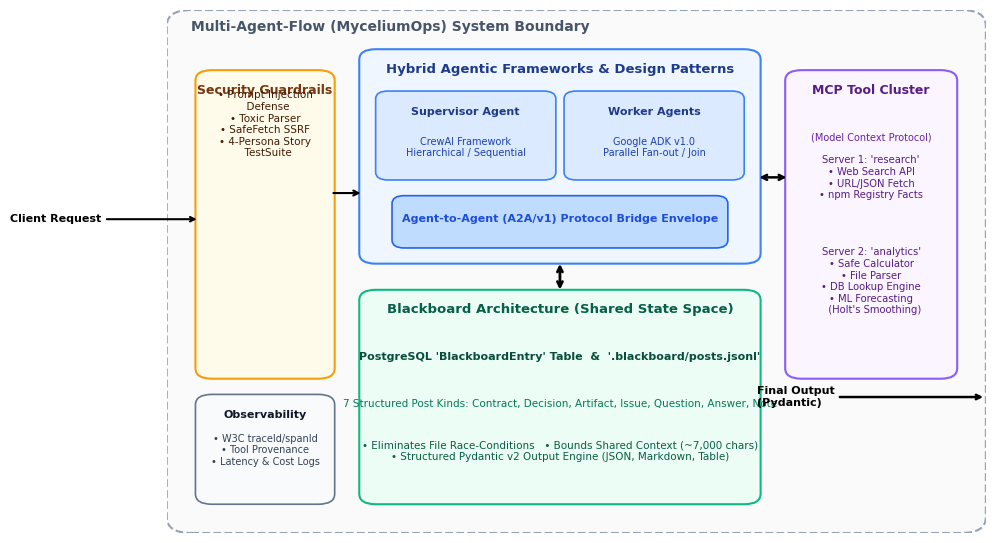

The matplotlib source for this figure: (Note: this script raises an exception after producing the figure.)
import matplotlib.pyplot as plt
import matplotlib.patches as patches
import numpy as np

# Set font family to sans-serif / academic publication
plt.rcParams['font.sans-serif'] = 'DejaVu Sans'
plt.rcParams['font.size'] = 9

def create_architecture_figure():
    fig, ax = plt.subplots(figsize=(10, 5.5), dpi=300)
    ax.set_xlim(0, 100)
    ax.set_ylim(0, 100)
    ax.axis('off')

    c_blue = '#1E3A8A'
    c_light_blue = '#EFF6FF'
    c_border_blue = '#3B82F6'
    
    c_emerald = '#065F46'
    c_light_emerald = '#ECFDF5'
    c_border_emerald = '#10B981'

    c_purple = '#581C87'
    c_light_purple = '#FAF5FF'
    c_border_purple = '#8B5CF6'

    c_slate = '#0F172A'
    c_light_slate = '#F8FAFC'
    c_border_slate = '#64748B'

    c_amber = '#78350F'
    c_light_amber = '#FFFBEB'
    c_border_amber = '#F59E0B'

    # 1. Outer Box: System Boundary
    box_outer = patches.FancyBboxPatch((1, 1), 98, 98, boxstyle="round,pad=1,rounding_size=3",
                                       edgecolor='#94A3B8', facecolor='#FAFAFA', linestyle='--', linewidth=1.5)
    ax.add_patch(box_outer)
    ax.text(3, 96, "Multi-Agent-Flow (MyceliumOps) System Boundary", fontsize=10, fontweight='bold', color='#475569')

    # 2. Ingress / Guardrail Layer (Left)
    box_guard = patches.FancyBboxPatch((4, 30), 16, 58, boxstyle="round,pad=0.5,rounding_size=2",
                                       edgecolor=c_border_amber, facecolor=c_light_amber, linewidth=1.5)
    ax.add_patch(box_guard)
    ax.text(12, 84, "Security Guardrails", ha='center', fontweight='bold', fontsize=9, color=c_amber)
    ax.text(12, 72, "• Prompt Injection\n  Defense\n• Toxic Parser\n• SafeFetch SSRF\n• 4-Persona Story\n  TestSuite",
            ha='center', fontsize=7.5, color='#451A03')

    # Ingress Arrow
    ax.annotate("Client Request", xy=(4, 60), xytext=(-8, 60),
                arrowprops=dict(facecolor=c_slate, arrowstyle="->", lw=1.5),
                fontsize=8, ha='right', va='center', fontweight='bold')

    # 3. Orchestration & Framework Layer (Center-Top)
    box_orch = patches.FancyBboxPatch((24, 52), 48, 40, boxstyle="round,pad=0.5,rounding_size=2",
                                      edgecolor=c_border_blue, facecolor=c_light_blue, linewidth=1.5)
    ax.add_patch(box_orch)
    ax.text(48, 88, "Hybrid Agentic Frameworks & Design Patterns", ha='center', fontweight='bold', fontsize=9.5, color=c_blue)

    # Sub-box: Supervisor (CrewAI)
    box_sup = patches.FancyBboxPatch((26, 68), 21, 16, boxstyle="round,pad=0.5,rounding_size=1.5",
                                     edgecolor=c_border_blue, facecolor='#DBEAFE', linewidth=1.2)
    ax.add_patch(box_sup)
    ax.text(36.5, 80, "Supervisor Agent", ha='center', fontweight='bold', fontsize=8, color=c_blue)
    ax.text(36.5, 72, "CrewAI Framework\nHierarchical / Sequential", ha='center', fontsize=7, color='#1E40AF')

    # Sub-box: Worker Nodes (Google ADK)
    box_wrk = patches.FancyBboxPatch((49, 68), 21, 16, boxstyle="round,pad=0.5,rounding_size=1.5",
                                     edgecolor=c_border_blue, facecolor='#DBEAFE', linewidth=1.2)
    ax.add_patch(box_wrk)
    ax.text(59.5, 80, "Worker Agents", ha='center', fontweight='bold', fontsize=8, color=c_blue)
    ax.text(59.5, 72, "Google ADK v1.0\nParallel Fan-out / Join", ha='center', fontsize=7, color='#1E40AF')

    # A2A Protocol Bridge in the middle
    box_a2a = patches.FancyBboxPatch((28, 55), 40, 9, boxstyle="round,pad=0.5,rounding_size=1.5",
                                     edgecolor='#2563EB', facecolor='#BFDBFE', linewidth=1.2)
    ax.add_patch(box_a2a)
    ax.text(48, 59.5, "Agent-to-Agent (A2A/v1) Protocol Bridge Envelope", ha='center', fontweight='bold', fontsize=8, color='#1D4ED8')

    # 4. Shared State: Blackboard Architecture (Center-Bottom)
    box_bb = patches.FancyBboxPatch((24, 6), 48, 40, boxstyle="round,pad=0.5,rounding_size=2",
                                    edgecolor=c_border_emerald, facecolor=c_light_emerald, linewidth=1.5)
    ax.add_patch(box_bb)
    ax.text(48, 42, "Blackboard Architecture (Shared State Space)", ha='center', fontweight='bold', fontsize=9.5, color=c_emerald)
    
    ax.text(48, 33, "PostgreSQL 'BlackboardEntry' Table  &  '.blackboard/posts.jsonl'", ha='center', fontsize=8, fontweight='bold', color='#064E3B')
    ax.text(48, 24, "7 Structured Post Kinds: Contract, Decision, Artifact, Issue, Question, Answer, Note", ha='center', fontsize=7.5, color='#047857')
    ax.text(48, 14, "• Eliminates File Race-Conditions   • Bounds Shared Context (~7,000 chars)\n• Structured Pydantic v2 Output Engine (JSON, Markdown, Table)", ha='center', fontsize=7.5, color='#065F46')

    # 5. External Tools: MCP Server Cluster (Right)
    box_mcp = patches.FancyBboxPatch((76, 30), 20, 58, boxstyle="round,pad=0.5,rounding_size=2",
                                     edgecolor=c_border_purple, facecolor=c_light_purple, linewidth=1.5)
    ax.add_patch(box_mcp)
    ax.text(86, 84, "MCP Tool Cluster", ha='center', fontweight='bold', fontsize=9, color=c_purple)
    ax.text(86, 75, "(Model Context Protocol)", ha='center', fontsize=7, color='#6B21A8')
    ax.text(86, 64, "Server 1: 'research'\n• Web Search API\n• URL/JSON Fetch\n• npm Registry Facts", ha='center', fontsize=7.2, color='#581C87')
    ax.text(86, 42, "Server 2: 'analytics'\n• Safe Calculator\n• File Parser\n• DB Lookup Engine\n• ML Forecasting\n  (Holt's Smoothing)", ha='center', fontsize=7.2, color='#581C87')

    # 6. Observability & Distributed Tracing (Bottom Border)
    box_obs = patches.FancyBboxPatch((4, 6), 16, 20, boxstyle="round,pad=0.5,rounding_size=2",
                                     edgecolor=c_border_slate, facecolor=c_light_slate, linewidth=1.2)
    ax.add_patch(box_obs)
    ax.text(12, 22, "Observability", ha='center', fontweight='bold', fontsize=8, color=c_slate)
    ax.text(12, 13, "• W3C traceId/spanId\n• Tool Provenance\n• Latency & Cost Logs", ha='center', fontsize=7, color='#334155')

    # Connection Arrows
    ax.annotate("", xy=(24, 65), xytext=(20, 65), arrowprops=dict(facecolor='#475569', arrowstyle="->", lw=1.5))
    ax.annotate("", xy=(48, 52), xytext=(48, 46), arrowprops=dict(facecolor='#059669', arrowstyle="<->", lw=2))
    ax.annotate("", xy=(76, 68), xytext=(72, 68), arrowprops=dict(facecolor='#7C3AED', arrowstyle="<->", lw=1.8))
    ax.annotate("Final Output\n(Pydantic)", xy=(100, 26), xytext=(72, 26),
                arrowprops=dict(facecolor=c_emerald, arrowstyle="->", lw=1.8),
                fontsize=8, ha='left', va='center', fontweight='bold')

    plt.tight_layout()
    plt.savefig(r"paper/fig_architecture.png", dpi=300, bbox_inches='tight')
    plt.close()
    print("Architecture figure saved successfully to paper/fig_architecture.png")

def create_workflow_figure():
    fig, ax = plt.subplots(figsize=(10, 4.2), dpi=300)
    ax.set_xlim(0, 100)
    ax.set_ylim(0, 100)
    ax.axis('off')

    steps = [
        ("Step 1:\nIngress & Guardrails", "SSRF validation, toxic\nlanguage & prompt\ninjection verification", "#FEF3C7", "#D97706"),
        ("Step 2:\nSupervisor Planning", "Hierarchical CrewAI\nsupervisor generates\nwave execution plan", "#DBEAFE", "#2563EB"),
        ("Step 3:\nBlackboard Sync", "Initial contracts and\nartifacts posted to\nshared state table", "#D1FAE5", "#059669"),
        ("Step 4:\nParallel Execution", "ADK worker nodes\nexecute via A2A/v1\ntool delegations", "#EDE9FE", "#7C3AED"),
        ("Step 5:\nMCP Tool Calls", "Research & analytics\ntool execution with\nlatency tracking", "#FCE7F3", "#DB2777"),
        ("Step 6:\nQA & Synthesis", "Output review loop,\nconsensus, and\nPydantic serialization", "#E0E7FF", "#4338CA"),
    ]

    x_positions = [4, 20, 36, 52, 68, 84]
    box_w = 12
    box_h = 60

    for i, (title, desc, bg, border) in enumerate(steps):
        bx = patches.FancyBboxPatch((x_positions[i], 20), box_w, box_h,
                                    boxstyle="round,pad=0.5,rounding_size=2",
                                    edgecolor=border, facecolor=bg, linewidth=1.5)
        ax.add_patch(bx)
        ax.text(x_positions[i] + box_w/2, 66, title, ha='center', va='center', fontweight='bold', fontsize=8.2, color='#0F172A')
        ax.text(x_positions[i] + box_w/2, 42, desc, ha='center', va='center', fontsize=7.2, color='#334155')

        if i < len(steps) - 1:
            ax.annotate("", xy=(x_positions[i+1], 50), xytext=(x_positions[i] + box_w, 50),
                        arrowprops=dict(facecolor='#475569', arrowstyle="->", lw=1.8))

    ax.text(50, 92, "End-to-End Orchestration & Execution Lifecycle", ha='center', fontweight='bold', fontsize=10.5, color='#0F172A')

    plt.tight_layout()
    plt.savefig(r"paper/fig_workflow.png", dpi=300, bbox_inches='tight')
    plt.close()
    print("Workflow figure saved successfully to paper/fig_workflow.png")

def create_heatmap_figure():
    fig, ax = plt.subplots(figsize=(8, 4.5), dpi=300)
    
    agents = ['Supervisor (CrewAI)', 'Architect (CrewAI)', 'Code Worker (ADK)', 'QA Reviewer (ADK)']
    phases = ['Ingress & Plan', 'Contract Def', 'Parallel Build', 'Tool Execution', 'QA Synthesis']
    
    data = np.array([
        [95, 80, 40, 25, 75],
        [60, 92, 55, 30, 45],
        [20, 45, 96, 88, 30],
        [15, 30, 60, 70, 95]
    ])

    cax = ax.matshow(data, cmap='YlGnBu')
    
    ax.set_xticks(range(len(phases)))
    ax.set_yticks(range(len(agents)))
    ax.set_xticklabels(phases, fontsize=8.5, fontweight='bold')
    ax.set_yticklabels(agents, fontsize=8.5, fontweight='bold')

    for i in range(len(agents)):
        for j in range(len(phases)):
            val = data[i, j]
            color = "white" if val > 65 else "black"
            ax.text(j, i, f"{val}%\n({val*12} tkn)", ha='center', va='center', color=color, fontsize=7.5, fontweight='bold')

    cbar = fig.colorbar(cax, shrink=0.8)
    cbar.set_label('Relative Compute & Tool Load (%)', fontsize=8.5)
    
    ax.set_title("Agent Execution Heatmap across Multi-Agent Orchestration Phases", fontsize=10, fontweight='bold', pad=15)
    plt.tight_layout()
    plt.savefig(r"paper/fig_heatmap.png", dpi=300, bbox_inches='tight')
    plt.close()
    print("Heatmap figure saved successfully to paper/fig_heatmap.png")

if __name__ == '__main__':
    create_architecture_figure()
    create_workflow_figure()
    create_heatmap_figure()
